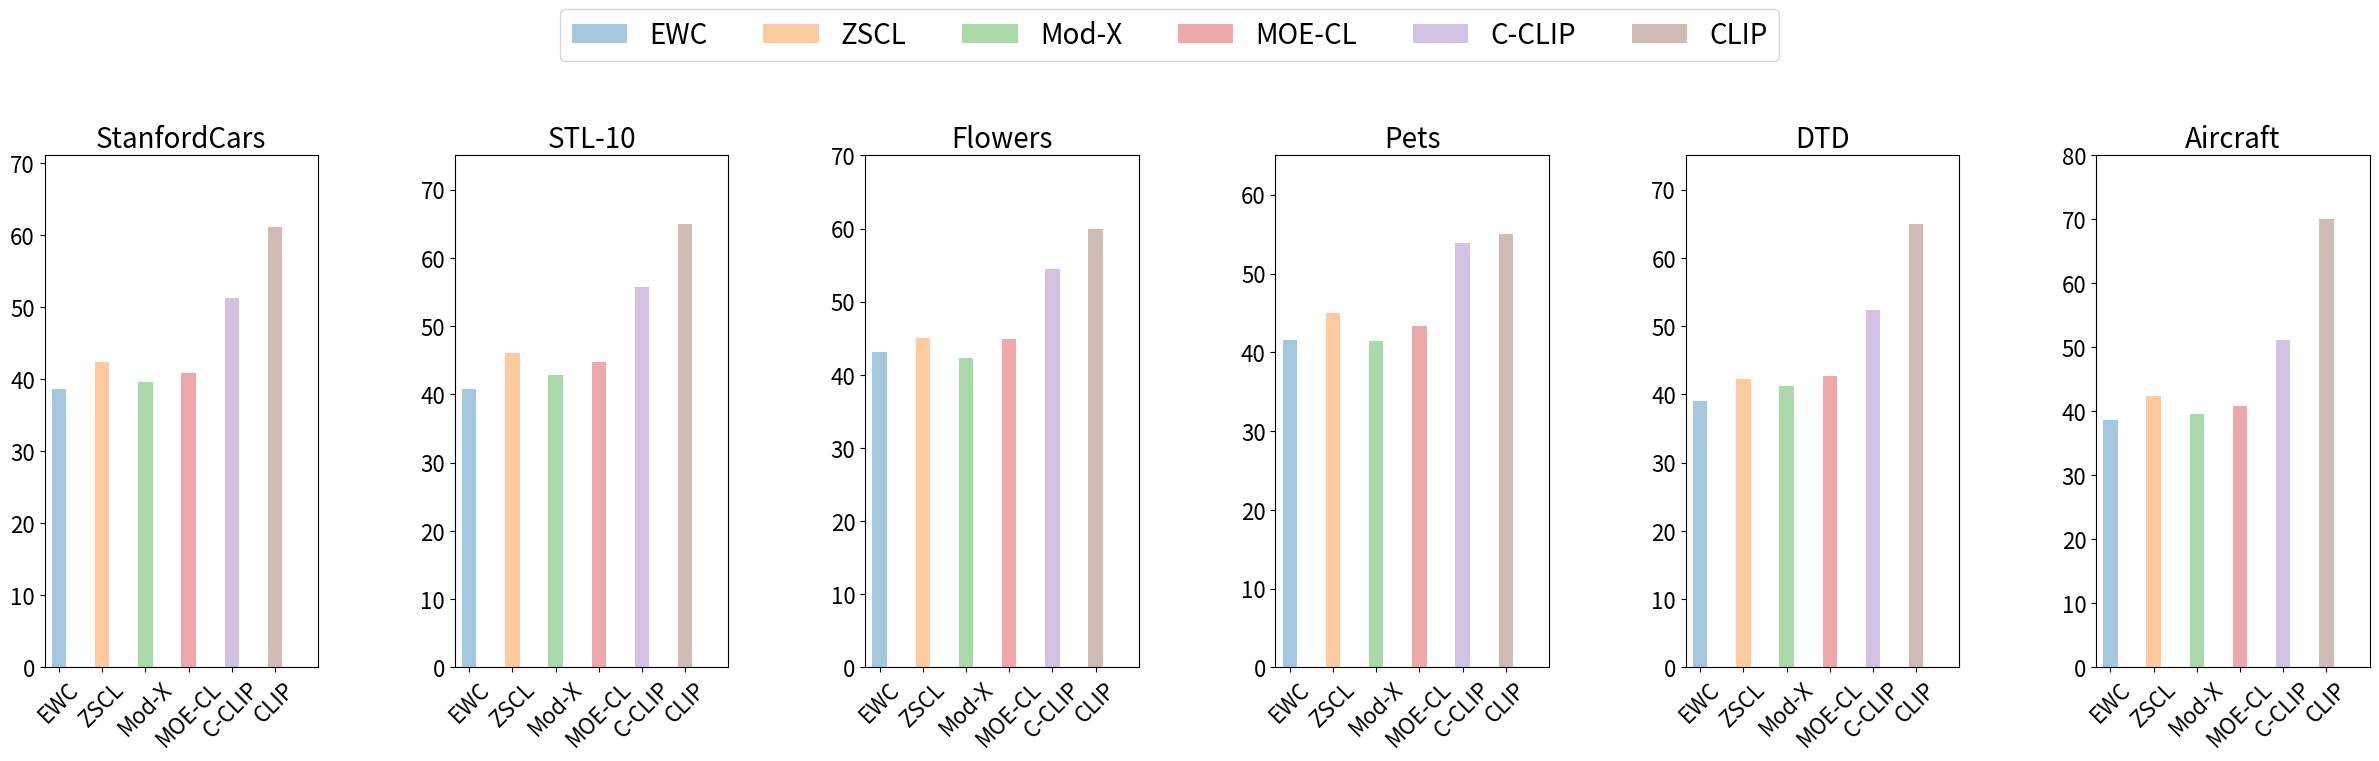

This figure's Python source:
import matplotlib.pyplot as plt
import numpy as np
from matplotlib.patches import Patch

# 数据
datasets = ['StanfordCars', 'STL-10', 'Flowers', 'Pets', 'DTD', 'Aircraft']
methods = ['EWC', 'ZSCL', 'Mod-X', 'MOE-CL', 'C-CLIP', 'CLIP']
colors = ['#1f77b4', '#ff7f0e', '#2ca02c', '#d62728', '#9467bd',
          '#8c564b', '#e377c2', '#7f7f7f', '#bcbd22', '#17becf']
font1 = 20  # 标题和图例的字体大小
font2 = 16  # 坐标轴刻度和标签的字体大小

# 各方法在每个数据集上的性能值
EWC = [38.65, 40.77, 43.06, 41.55, 39.07, 38.65]
ZSCL = [42.43, 46.08, 45.04, 44.93, 42.27, 42.43]
Mod_X = [39.63, 42.88, 42.26, 41.49, 41.18, 39.63]
MOE_CL = [40.87, 44.77, 44.89, 43.31, 42.70, 40.87]
C_CLIP = [51.23, 55.74, 54.41, 53.85, 52.42, 51.23]
CLIP = [61.09, 65, 60, 55, 65, 70]

# 将数据组合成列表
data = [EWC, ZSCL, Mod_X, MOE_CL, C_CLIP, CLIP]

# 柱子的宽度和间距参数
bar_width = 2.0
bar_spacing = 4.0  # 柱子之间的间距
opacity = 0.4  # 透明度

# 创建子图
fig, axes = plt.subplots(1, 6, figsize=(30, 8))

# 绘制图表
for i, ax in enumerate(axes):
    # 当前数据集的值
    values = [method_data[i] for method_data in data]

    # 柱子的位置
    x = np.arange(len(methods)) * (bar_width + bar_spacing)

    # 绘制柱状图
    bars = ax.bar(x, values, color=colors, alpha=opacity, width=bar_width)

    # 设置x轴标签和标题
    ax.set_xticks(x)
    ax.set_xticklabels(methods, rotation=45, fontsize=font2)
    ax.set_title(datasets[i], fontsize=font1)
    ax.tick_params(axis='y', labelsize=font2)

    # 设置y轴范围
    ax.set_ylim(0, max(CLIP[i] + 10, max(values) + 10))

    # 调整x轴范围以适应所有柱子
    ax.set_xlim(-bar_width, x[-1] + bar_width + bar_spacing)

# 自定义图例，调整透明度
legend_elements = [Patch(facecolor=colors[j], label=methods[j], alpha=opacity) for j in range(len(methods))]

# 调整布局并添加图例
fig.subplots_adjust(top=0.75, wspace=0.5)  # 设置子图间的距离为4
fig.legend(handles=legend_elements, loc='upper center', ncol=6, fontsize=font1, bbox_to_anchor=(0.5, 0.95))

# 保存图表为PDF文件
plt.savefig('bar_charts.pdf', format='pdf')

plt.show()
